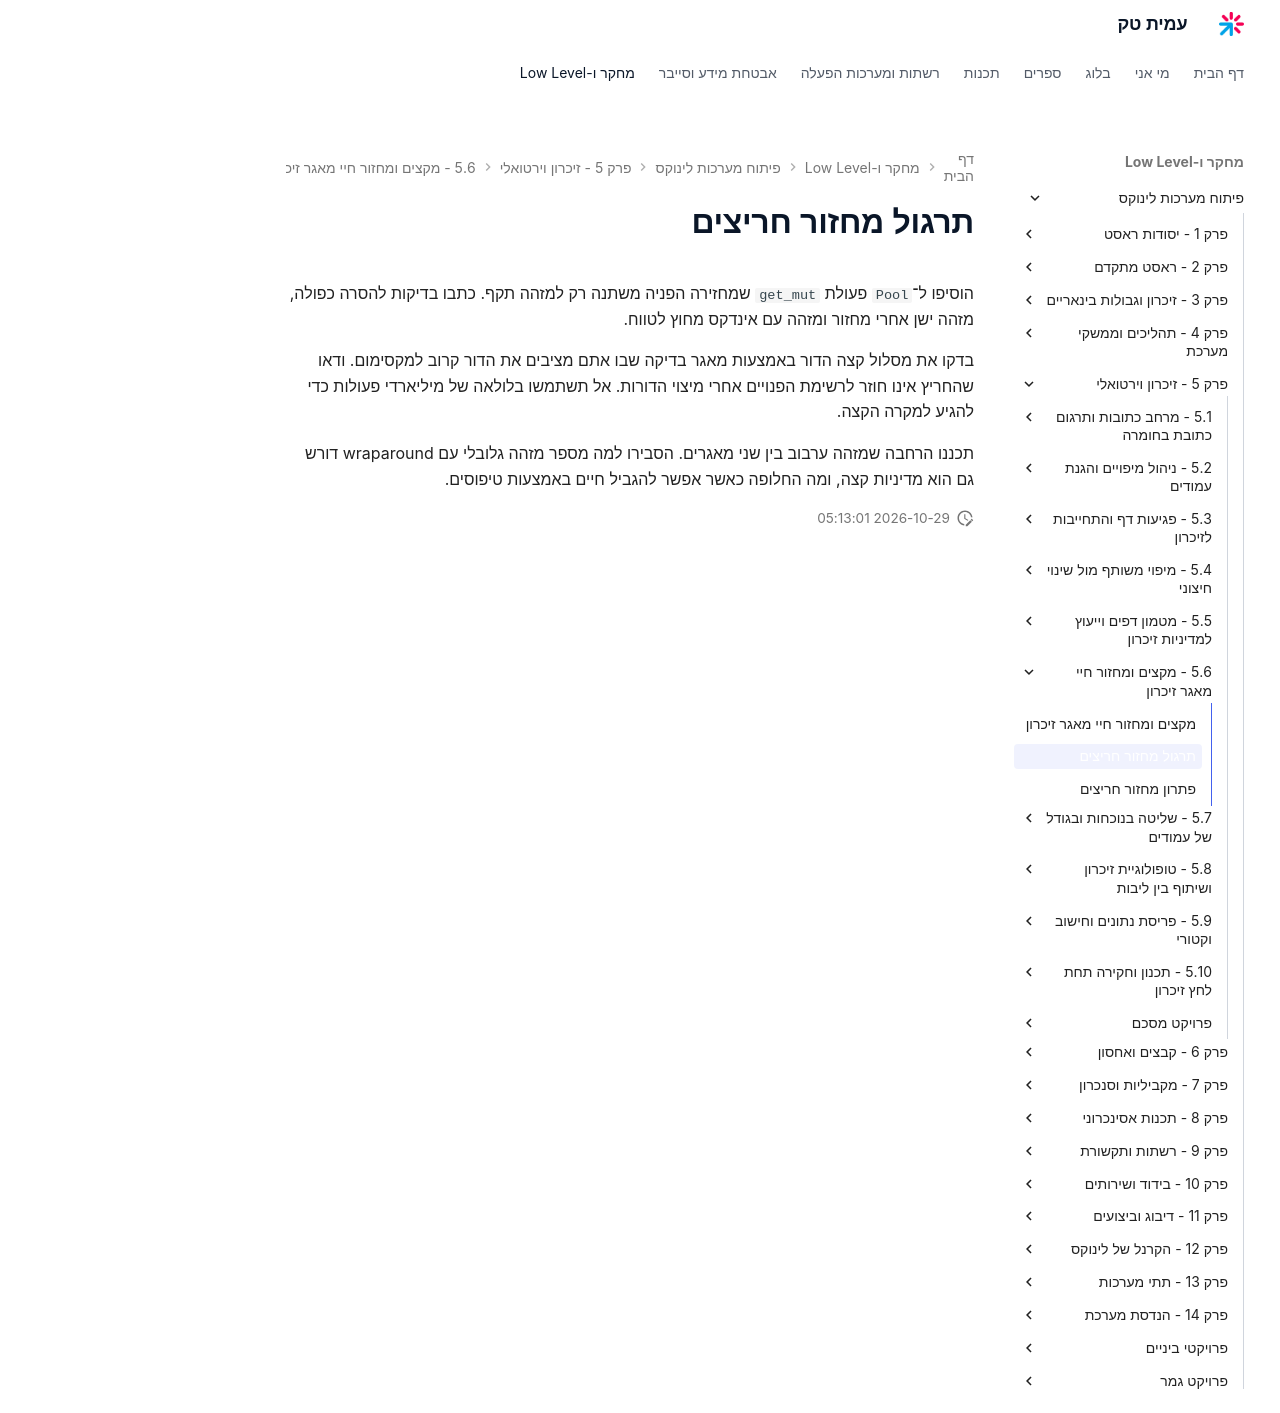

repository: AmitPinchasi/amittech · page: פיתוח-מערכות-לינוקס/5 - זיכרון וירטואלי/5.6 - מקצים ומחזור חיי מאגר זיכרון/5.6 - מקצים ומחזור חיי מאגר זיכרון - תרגול/index.html · generator: mkdocs

# תרגול מחזור חריצים

הוסיפו ל־`Pool` פעולת `get_mut` שמחזירה הפניה משתנה רק למזהה תקף. כתבו בדיקות להסרה כפולה, מזהה ישן אחרי מחזור ומזהה עם אינדקס מחוץ לטווח.

בדקו את מסלול קצה הדור באמצעות מאגר בדיקה שבו אתם מציבים את הדור קרוב למקסימום. ודאו שהחריץ אינו חוזר לרשימת הפנויים אחרי מיצוי הדורות. אל תשתמשו בלולאה של מיליארדי פעולות כדי להגיע למקרה הקצה.

תכננו הרחבה שמזהה ערבוב בין שני מאגרים. הסבירו למה מספר מזהה גלובלי עם wraparound דורש גם הוא מדיניות קצה, ומה החלופה כאשר אפשר להגביל חיים באמצעות טיפוסים.
